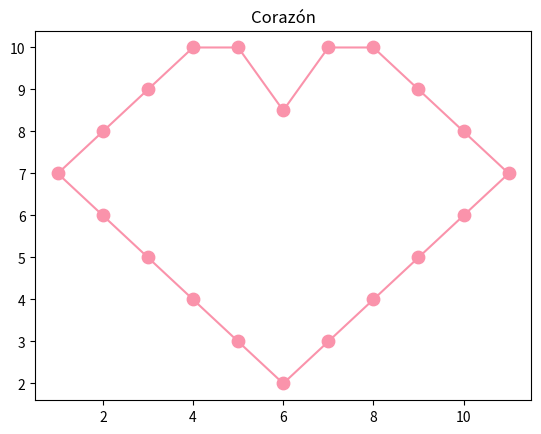

The script that saved this image:
import matplotlib.pyplot as plt

# Coordenadas
x = [2, 3, 4, 5, 6, 7, 8,
    9, 10, 11, 10, 9, 8,
    7, 6, 5, 4, 3, 2, 1]

y = [8, 9,10,10, 8.5,10,10,
    9, 8, 7, 6, 5, 4,
    3, 2, 3, 4, 5, 6, 7]

# Puntos
plt.scatter(x, y, color="#FA93AB", s=80)

# lineas que unen los puntos
plt.plot(x + [x[0]], y + [y[0]], color='#FA93AB')

plt.title("Corazón")
plt.show()
